Photos from the image-classification dataset "dataset" in the GitHub repository Bambi-lab/EdgeMAF-Net. Its 5 classes are: esophageal cancer, gastric cancer, gastric mucosal cancer, high-grade esophageal intraepithelial neoplasia, high-grade gastric intraepithelial neoplasia.

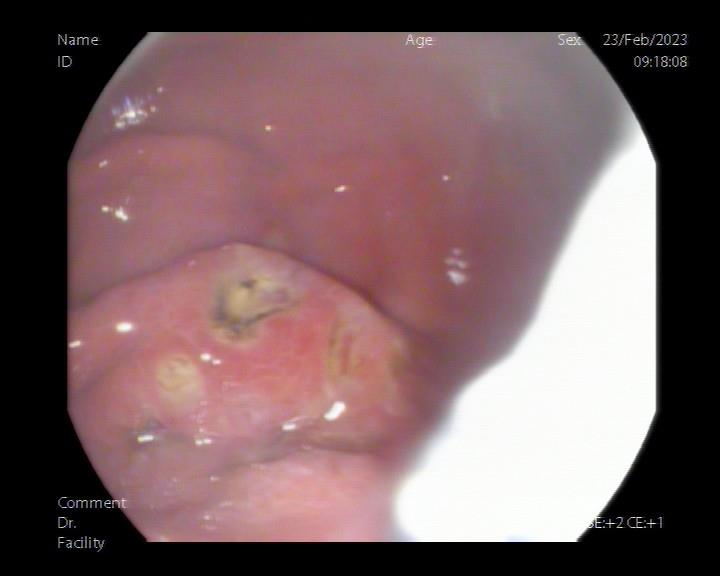
Label: gastric cancer

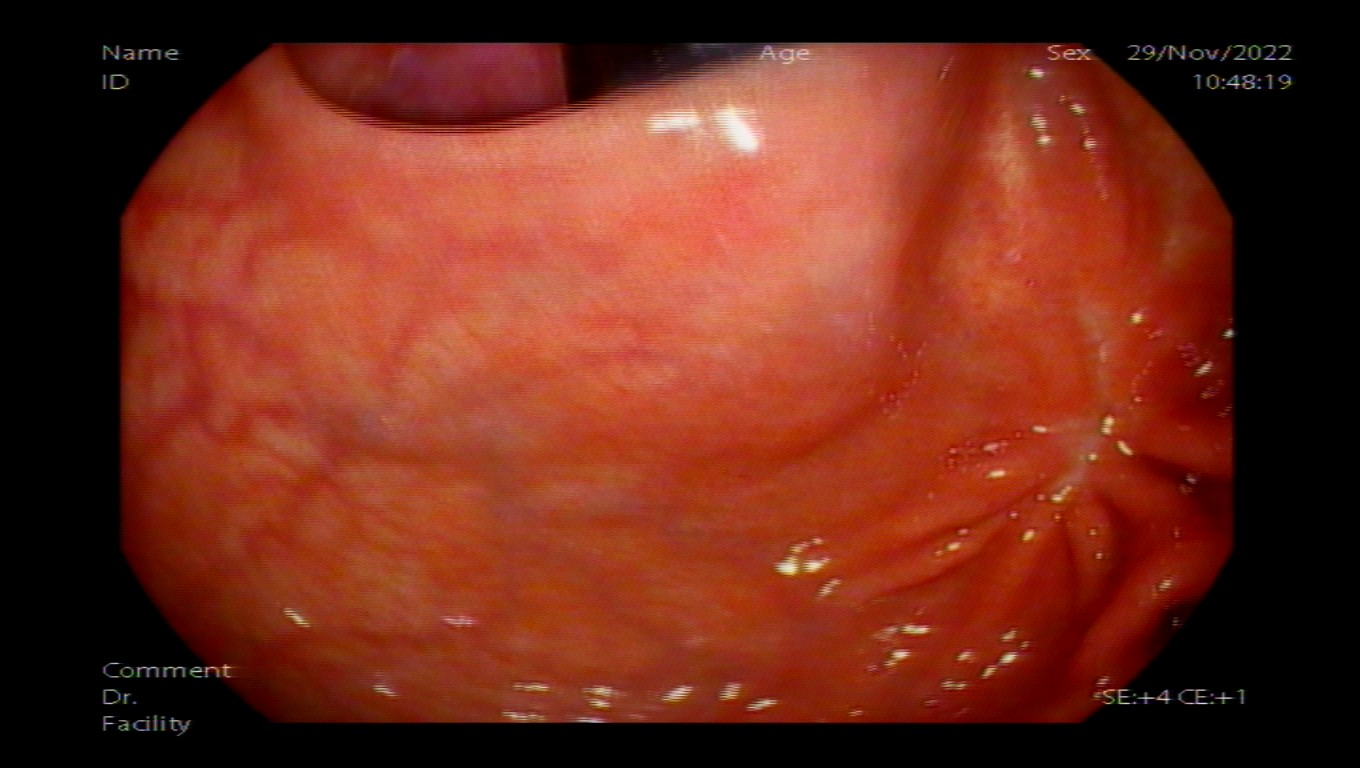
Label: gastric cancer

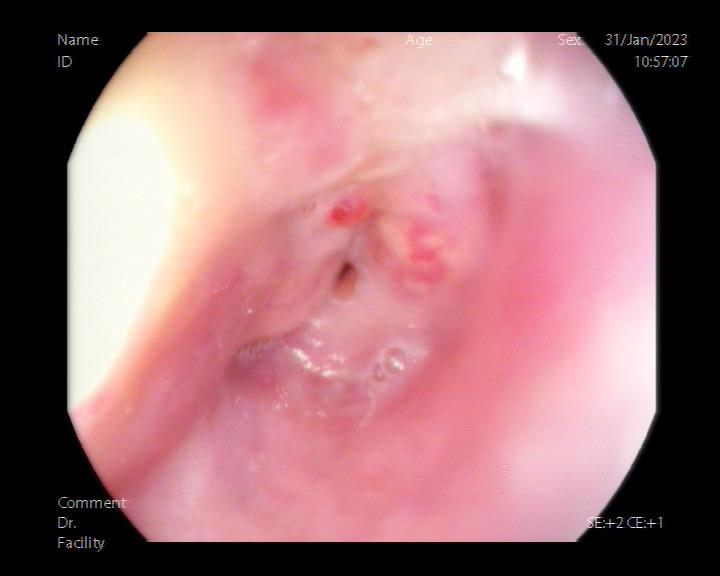
Label: esophageal cancer

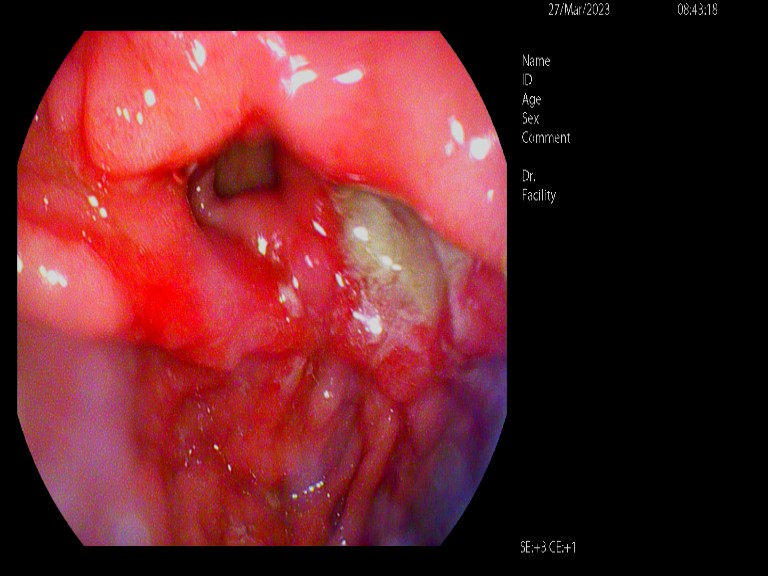
Label: high-grade gastric intraepithelial neoplasia

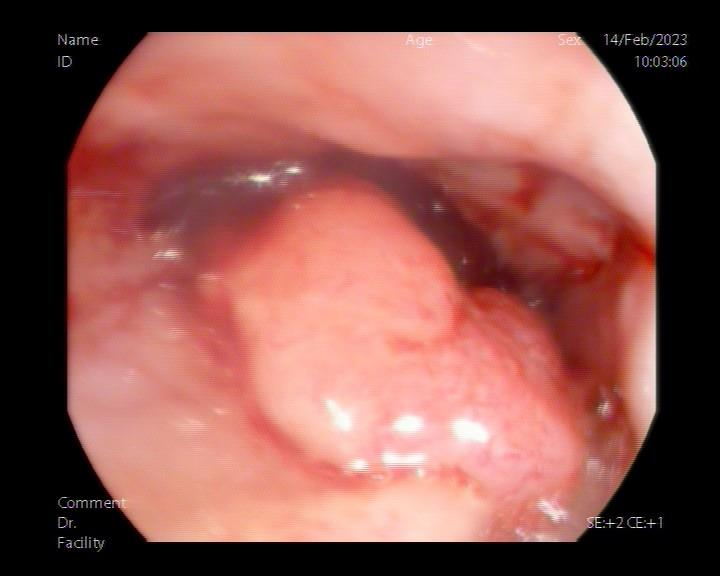
Label: esophageal cancer

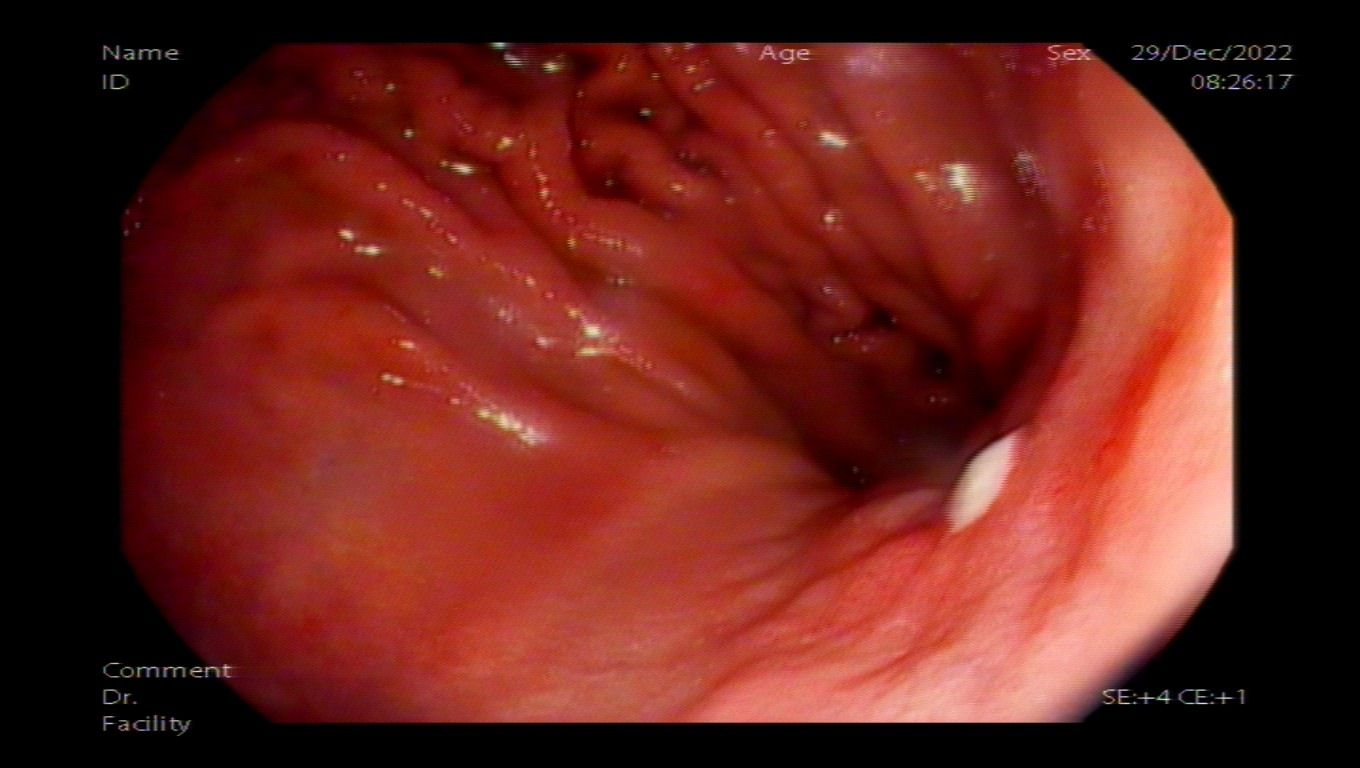
Label: gastric mucosal cancer
